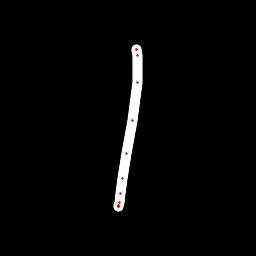

Values plotted in this chart, from the file beside it:
x, y, hover, eod
136.9, 50.14, 0.0, 0.0
136.7, 49.29, 0.0, 0.0
136.7, 49.14, 0.0, 0.0
137.7, 55.57, 0.0, 0.0
137.6, 82.94, 0.0, 0.0
132.1, 120.9, 0.0, 0.0
127, 153.9, 0.0, 0.0
122.7, 179, 0.0, 0.0
120.5, 193.9, 0.0, 0.0
119.2, 202.8, 0.0, 0.0
118.8, 205.8, 0.0, 0.0
118.5, 206.9, 0.0, 0.0
118.5, 206.5, 0.0, 0.0
118.5, 206.2, 0.0, 0.0
118.4, 205.5, 0.0, 1.0
